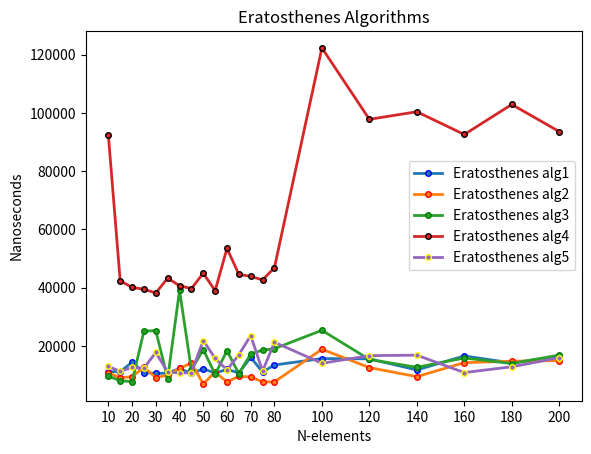

Reproduce this figure in Python.
import matplotlib.pyplot as plt


fibNumberMeth1 =  [10, 15,20,25, 30,	35, 40, 45,	50, 55,	60, 65,70,75,80, 100, 120, 140, 160, 180, 200]
quick = [11200,11200, 14400, 10900 , 10599 , 10700 , 12300 , 10600 ,12201 , 10700 , 12001 , 10800 , 16100 , 11100, 13499,
            15700 , 15600 , 11801 , 16600 , 14200 , 16500 ]


fibNumberMeth2 = [10, 15,20,25, 30,	35, 40, 45,	50, 55,	60, 65,70,75,80, 100, 120, 140, 160, 180, 200]
merge = [10799,9100 , 9501 , 12700 , 9199 , 9999 , 12300 , 14200 , 7001 , 11101 , 7701 , 9601 , 9401 , 7701 , 7700,
            18900 , 12600 , 9501 , 14300 , 14800 , 15000 ]

fibNumberMeth3 = [10, 15,20,25, 30,	35, 40, 45,	50, 55,	60, 65,70,75,80, 100, 120, 140, 160, 180, 200]
heap =  [9700 , 8100 , 7799 , 25100 , 25300 , 8800 , 39100 ,11800 , 18800 , 10301 , 18401 , 10500 , 17300 , 18600 ,19100,
            25400 , 15400 , 12701 , 15901 ,14000 , 16900 ]

fibNumberMeth4 = [10, 15,20,25, 30,	35, 40, 45,	50, 55,	60, 65,70,75,80, 100, 120, 140, 160, 180, 200]
heaps = [92500 , 42400 , 40101 , 39500 , 38200 , 43300 ,40699 , 39701 , 45000 , 38999, 53500 , 44600 , 43900 , 42699 , 46900,
             122299 , 97800 , 100400  ,92600 , 102899 , 93600]

fibNumberMeth5 = [10, 15,20,25, 30,35, 40, 45,	50, 55,	60, 65,70,75,80, 100, 120, 140, 160, 180, 200],
heapsuk =          [13000,11301 , 12699 , 12400 , 17800 , 11100 , 10700 , 10899 ,21899, 15800 , 11800 , 17000 ,23601 , 11401, 21300,
            14089, 16700, 16870, 10899, 12877, 15999]


# plt.plot(fibNumberMeth1, timeMeth1, label = 'Execution time for nTH term', linewidth= 2, marker='.', markersize = 8, markeredgecolor = 'red')
plt.plot(fibNumberMeth1, quick, label='Eratosthenes alg1', linewidth= 2, marker='.', markersize = 8, markeredgecolor = 'blue')
plt.plot(fibNumberMeth2, merge, label='Eratosthenes alg2', linewidth= 2, marker='.', markersize = 8, markeredgecolor = 'red')
plt.plot(fibNumberMeth3, heap, label='Eratosthenes alg3', linewidth= 2, marker='.', markersize = 8, markeredgecolor = 'green')
plt.plot(fibNumberMeth4, heaps, label='Eratosthenes alg4', linewidth= 2, marker='.', markersize = 8, markeredgecolor = 'black')
plt.plot(fibNumberMeth4, heapsuk, label='Eratosthenes alg5', linewidth= 2, marker='.', markersize = 8, markeredgecolor = 'yellow')

plt.xticks([10, 20, 30, 40,	50,	60,70,80, 100, 120, 140, 160, 180, 200])


plt.title('Eratosthenes Algorithms')
plt.xlabel('N-elements')
plt.ylabel('Nanoseconds')
plt.legend()
plt.savefig('Comparing.png', dpi = 300)
plt.show()





